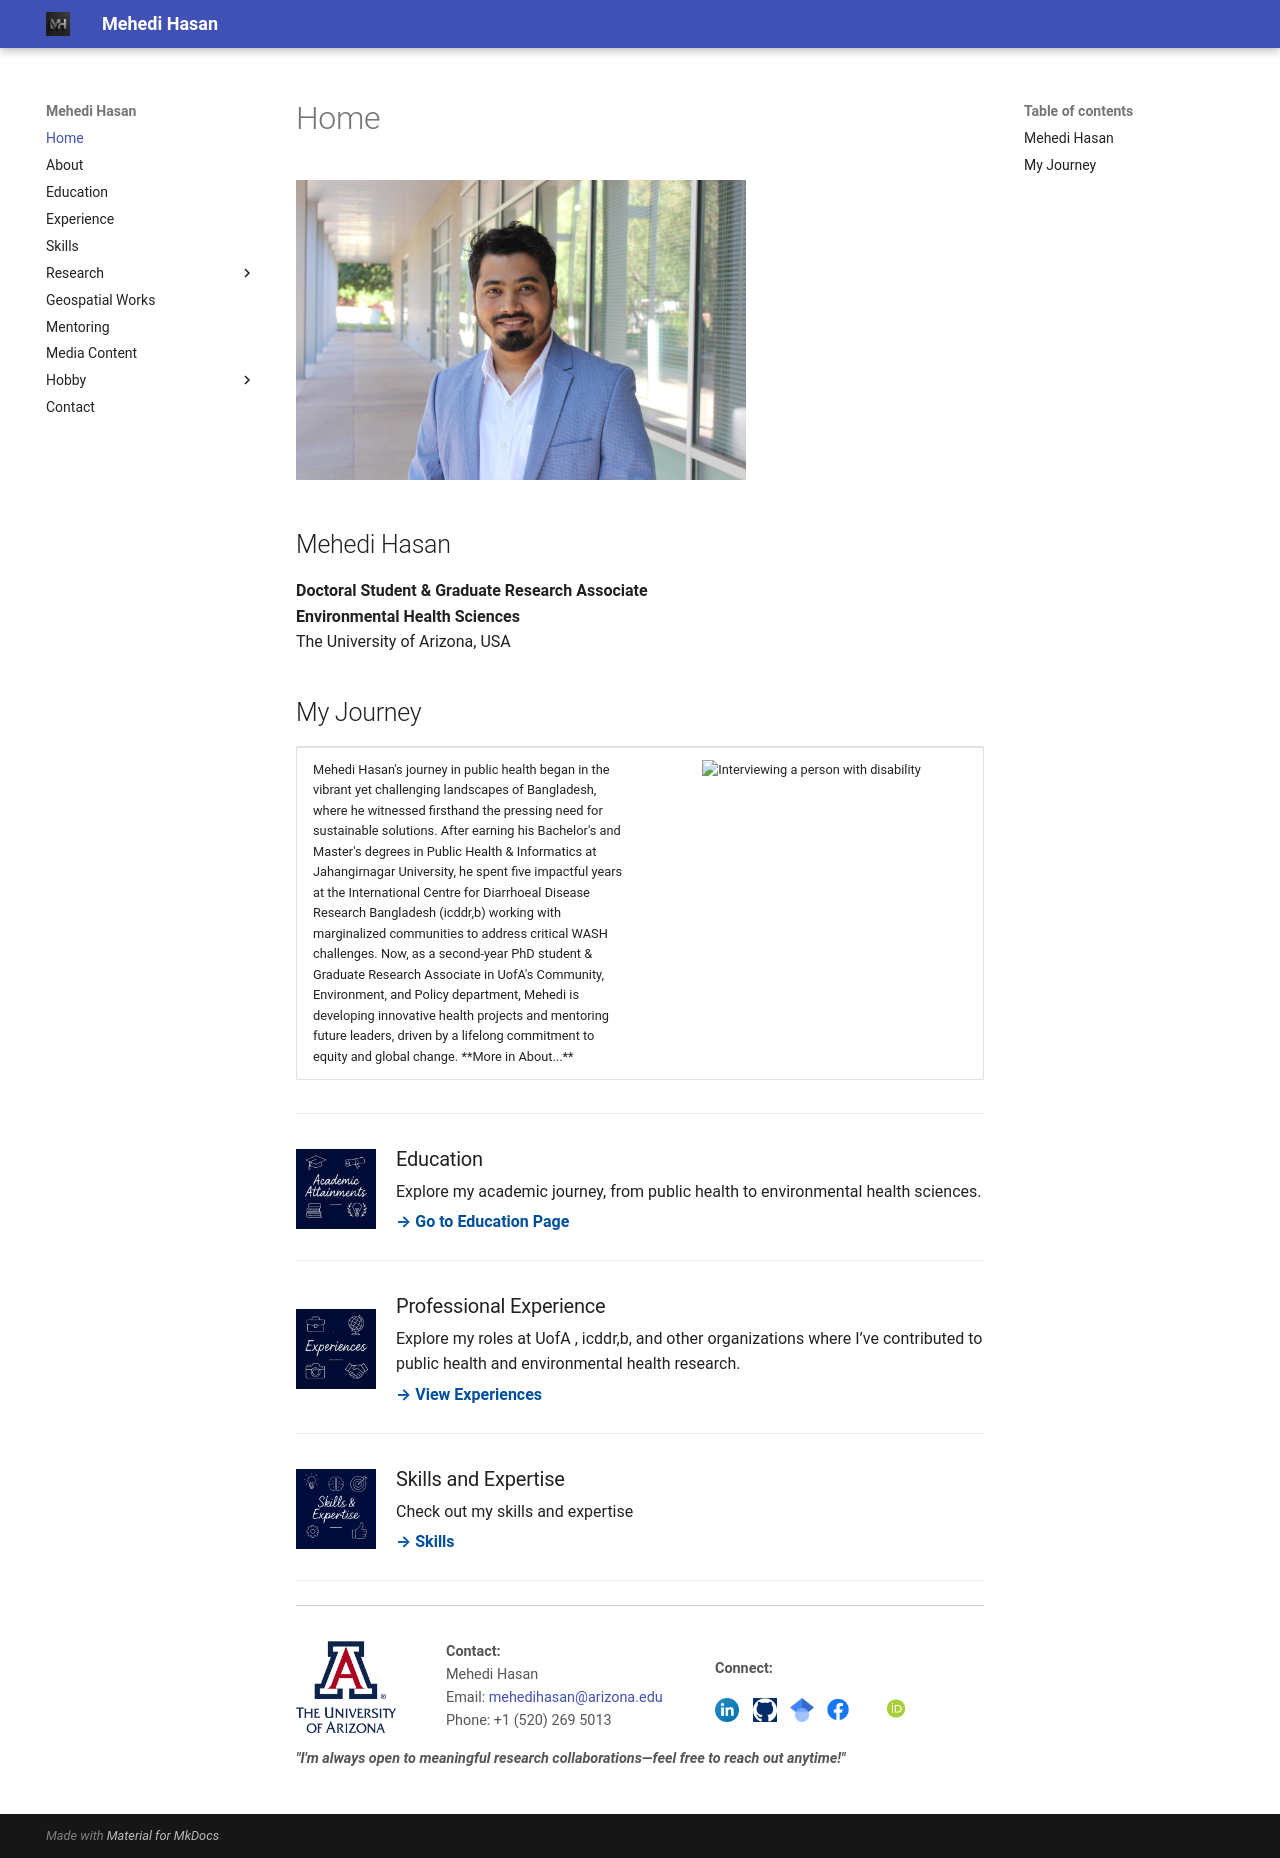

repository: mehedihasan-1709/Mehedi_Hasan-portfolio · page: index.html · generator: mkdocs


<img src="Images/mehedi_1.jpg" alt="Mehedi Hasan" width="450">

## Mehedi Hasan
**Doctoral Student & Graduate Research Associate**  
**Environmental Health Sciences**  
The University of Arizona, USA

## My Journey


<table>
  <tr>
    <td style="width:50%; vertical-align:top;">
      <p>
        Mehedi Hasan's journey in public health began in the vibrant yet challenging landscapes of Bangladesh, where he witnessed firsthand the pressing need for sustainable solutions. After earning his Bachelor's and Master's degrees in Public Health & Informatics at Jahangirnagar University, he spent five impactful years at the International Centre for Diarrhoeal Disease Research Bangladesh (icddr,b) working with marginalized communities to address critical WASH challenges.

        Now, as a second-year PhD student & Graduate Research Associate in UofA's Community, Environment, and Policy department, Mehedi is developing innovative health projects and mentoring future leaders, driven by a lifelong commitment to equity and global change.  

        **More in About...**
      </p>
    </td>
    <td style="width:50%; text-align:center;">
      <img src="Images/Interviewing_disability.jpg" alt="Interviewing a person with disability" width="450">
    </td>
  </tr>
</table>

*****
<div style="display: flex; align-items: center; gap: 20px; margin-top: 30px;">
  <img src="Images/academic.png" alt="Education" width="80">
  <div>
    <h3 style="margin: 0;">Education</h3>
    <p style="margin: 5px 0;">
      Explore my academic journey, from public health to environmental health sciences.
    </p>
    <a href="education/" style="color: #004F9F; font-weight: bold;">→ Go to Education Page</a>
  </div>
</div>
*****
<div style="display: flex; align-items: center; gap: 20px; margin-top: 30px;">
  <img src="Images/Experiences.png" alt="Experience Logo" width="80" style="vertical-align: middle;">
  <div>
    <h3 style="margin: 0;">Professional Experience</h3>
    <p style="margin: 5px 0;">
      Explore my roles at UofA , icddr,b, and other organizations where I’ve contributed to public health and environmental health research.
    </p>
    <a href="experience/" style="color: #004F9F; font-weight: bold; text-decoration: none;">→ View Experiences</a>
  </div>
</div>
*****
<div style="display: flex; align-items: center; gap: 20px; margin-top: 30px;">
  <img src="Images/Skills.png" alt="Skills Logo" width="80" style="vertical-align: middle;">
  <div>
    <h3 style="margin: 0;">Skills and Expertise</h3>
    <p style="margin: 5px 0;">
      Check out my skills and expertise
    </p>
    <a href="skills/" style="color: #004F9F; font-weight: bold; text-decoration: none;">→  Skills</a>
  </div>
</div>

<hr>

<div style="display: flex; flex-wrap: wrap; justify-content: space-between; align-items: center; padding: 20px 0; font-size: 0.9em; color: #555; border-top: 1px solid #ccc;">

  <!-- UA Logo -->
  <div style="flex: 1; min-width: 150px;">
    <img src="Images/UofA_logo.png" alt="University of Arizona Logo" width="100" style="vertical-align: middle;">
  </div>

  <!-- Contact Info -->
  <div style="flex: 2; min-width: 200px;">
    <p><strong>Contact:</strong><br>
    Mehedi Hasan<br>
    Email: <a href="mailto:mehedihasan@arizona.edu">mehedihasan@arizona.edu</a><br>
    Phone: +1 (520) 269 5013</p>
  </div>
  <!-- Social Media -->
  <div style="flex: 2; min-width: 200px; text-align: left;">
    <p><strong>Connect:</strong></p>
    <a href="http://www.linkedin.com/in/mehedi-hasan-68129813a" target="_blank" style="margin-right: 10px;">
      <img src="Images/Linkdin.png" alt="LinkedIn" width="24">
    </a>
    <a href="https://github.com/mehedi" target="_blank" style="margin-right: 10px;">
      <img src="Images/GitHub_Logo.png" alt="GitHub" width="24">
    </a>
    <a href="https://scholar.google.com/citations?user=LSdCFa4AAAAJ&hl=en" target="_blank">
      <img src="Images/scholar.png" alt="Google acholar" width="24">
    </a>
        <a href="https://www.facebook.com/profile.php?id=100008332921038&_rdc=1&_rdr#" target="_blank" style="margin-right: 10px;">
      <img src="Images/Facebook_logo.png" alt="Facebook" width="40">
    </a>
        <a href="https://orcid.org/0000-0002-6112-941X" target="_blank" style="margin-right: 40px;">
      <img src="Images/orcid-og-image.png" alt="Orchid ID" width="50">
    </a>
  </div> 
  <strong><I>"I'm always open to meaningful research collaborations—feel free to reach out anytime!"<I></strong>
</div>
